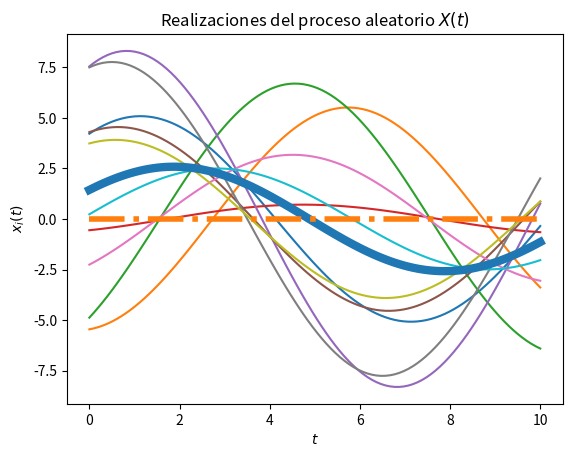
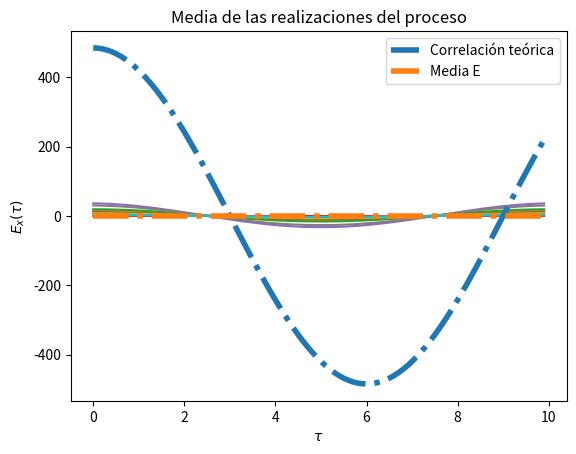

The matplotlib source for these figures, in order:
# Base para la solución del Laboratorio 4

# Los parámetros T, t_final y N son elegidos arbitrariamente

import numpy as np
from scipy import stats
import matplotlib.pyplot as plt

# Variables aleatorias X y Y
vaX = stats.norm(0, np.sqrt(22))
vaY = stats.uniform(0, np.sqrt(22))

# Creación del vector de tiempo
T = 100			# número de elementos
t_final = 10	# tiempo en segundos
t = np.linspace(0, t_final, T)

# Inicialización del proceso aleatorio X(t) con N realizaciones
N = 10
W_t = np.empty((N, len(t)))	# N funciones del tiempo x(t) con T puntos

# Creación de las muestras del proceso x(t) (X y Y independientes)
for i in range(N):
	X = vaX.rvs()
	Y = vaY.rvs()
	w_t = X*np.cos((np.pi/6)*t) + Y*np.sin((np.pi/6)*t)
	W_t[i,:] = w_t
	plt.plot(t, w_t)

# Promedio de las N realizaciones en cada instante (cada punto en t)
P = [np.mean(W_t[:,i]) for i in range(len(t))]
plt.plot(t, P, lw=6)

# Graficar el resultado teórico del valor esperado
E = 0*t
plt.plot(t, E, '-.', lw=4)

# Mostrar las realizaciones, y su promedio calculado y teórico
plt.title('Realizaciones del proceso aleatorio $X(t)$')
plt.xlabel('$t$')
plt.ylabel('$x_i(t)$')
plt.show()

# T valores de desplazamiento tau
desplazamiento = np.arange(T)
taus = desplazamiento/t_final

# Inicialización de matriz de valores de correlación para las N funciones
corr = np.empty((N, len(desplazamiento)))

# Nueva figura para la autocorrelación
plt.figure()

# Cálculo de correlación para cada valor de tau
for n in range(N):
	for i, tau in enumerate(desplazamiento):
		corr[n, i] = np.correlate(W_t[n,:], np.roll(W_t[n,:], tau))/T
	plt.plot(taus, corr[n,:])

# Valor teórico de correlación
Rww = 22*22*np.cos((np.pi/6)*taus)

# Gráficas de correlación para cada realización y la 
plt.plot(taus, Rww, '-.', lw=4, label='Correlación teórica')
plt.title('Funciones de autocorrelación de las realizaciones del proceso')
plt.xlabel(r'$\tau$')
plt.ylabel(r'$R_{XX}(\tau)$')
plt.legend()
plt.show()

# Gráficas para la media.
plt.plot(taus, E, '-.', lw=4, label='Media E')
plt.title('Media de las realizaciones del proceso')
plt.xlabel(r'$\tau$')
plt.ylabel(r'$E_{x}(\tau)$')
plt.legend()
plt.show()
